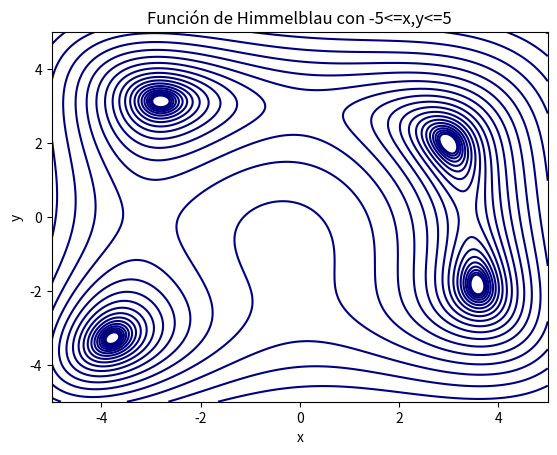

The matplotlib source for this figure:
import numpy as np
from scipy.optimize import minimize
import matplotlib.pyplot as plt

# Definir la función de Himmelblau
def himmelblau(X):
    x, y = X
    return (x**2 + y - 11)**2 + (x + y**2 - 7)**2

# Limites para x e y
bounds = [(-5, 5), (-5, 5)]

# Puntos iniciales para probar el algoritmo de optimización
initial_guesses = [
    (-3, -3),
    (3, 3),
    (-3, 3),
    (3, -3),
    (0, 0)
]

# Optimización para encontrar los mínimos locales dentro de los límites
for guess in initial_guesses:
    res = minimize(himmelblau, guess, method='L-BFGS-B', bounds=bounds)
    print(f"Punto inicial: {guess}, Mínimo encontrado: {res.x}, Valor de la función: {res.fun}")

# Gráfico de la función de Himmelblau
x = np.linspace(-5, 5, 400)
y = np.linspace(-5, 5, 400)
X, Y = np.meshgrid(x, y)
Z = himmelblau([X, Y])

plt.contour(X, Y, Z, levels=np.logspace(0, 5, 35), cmap='jet')
plt.title('Función de Himmelblau con -5<=x,y<=5')
plt.xlabel('x')
plt.ylabel('y')
plt.show()
